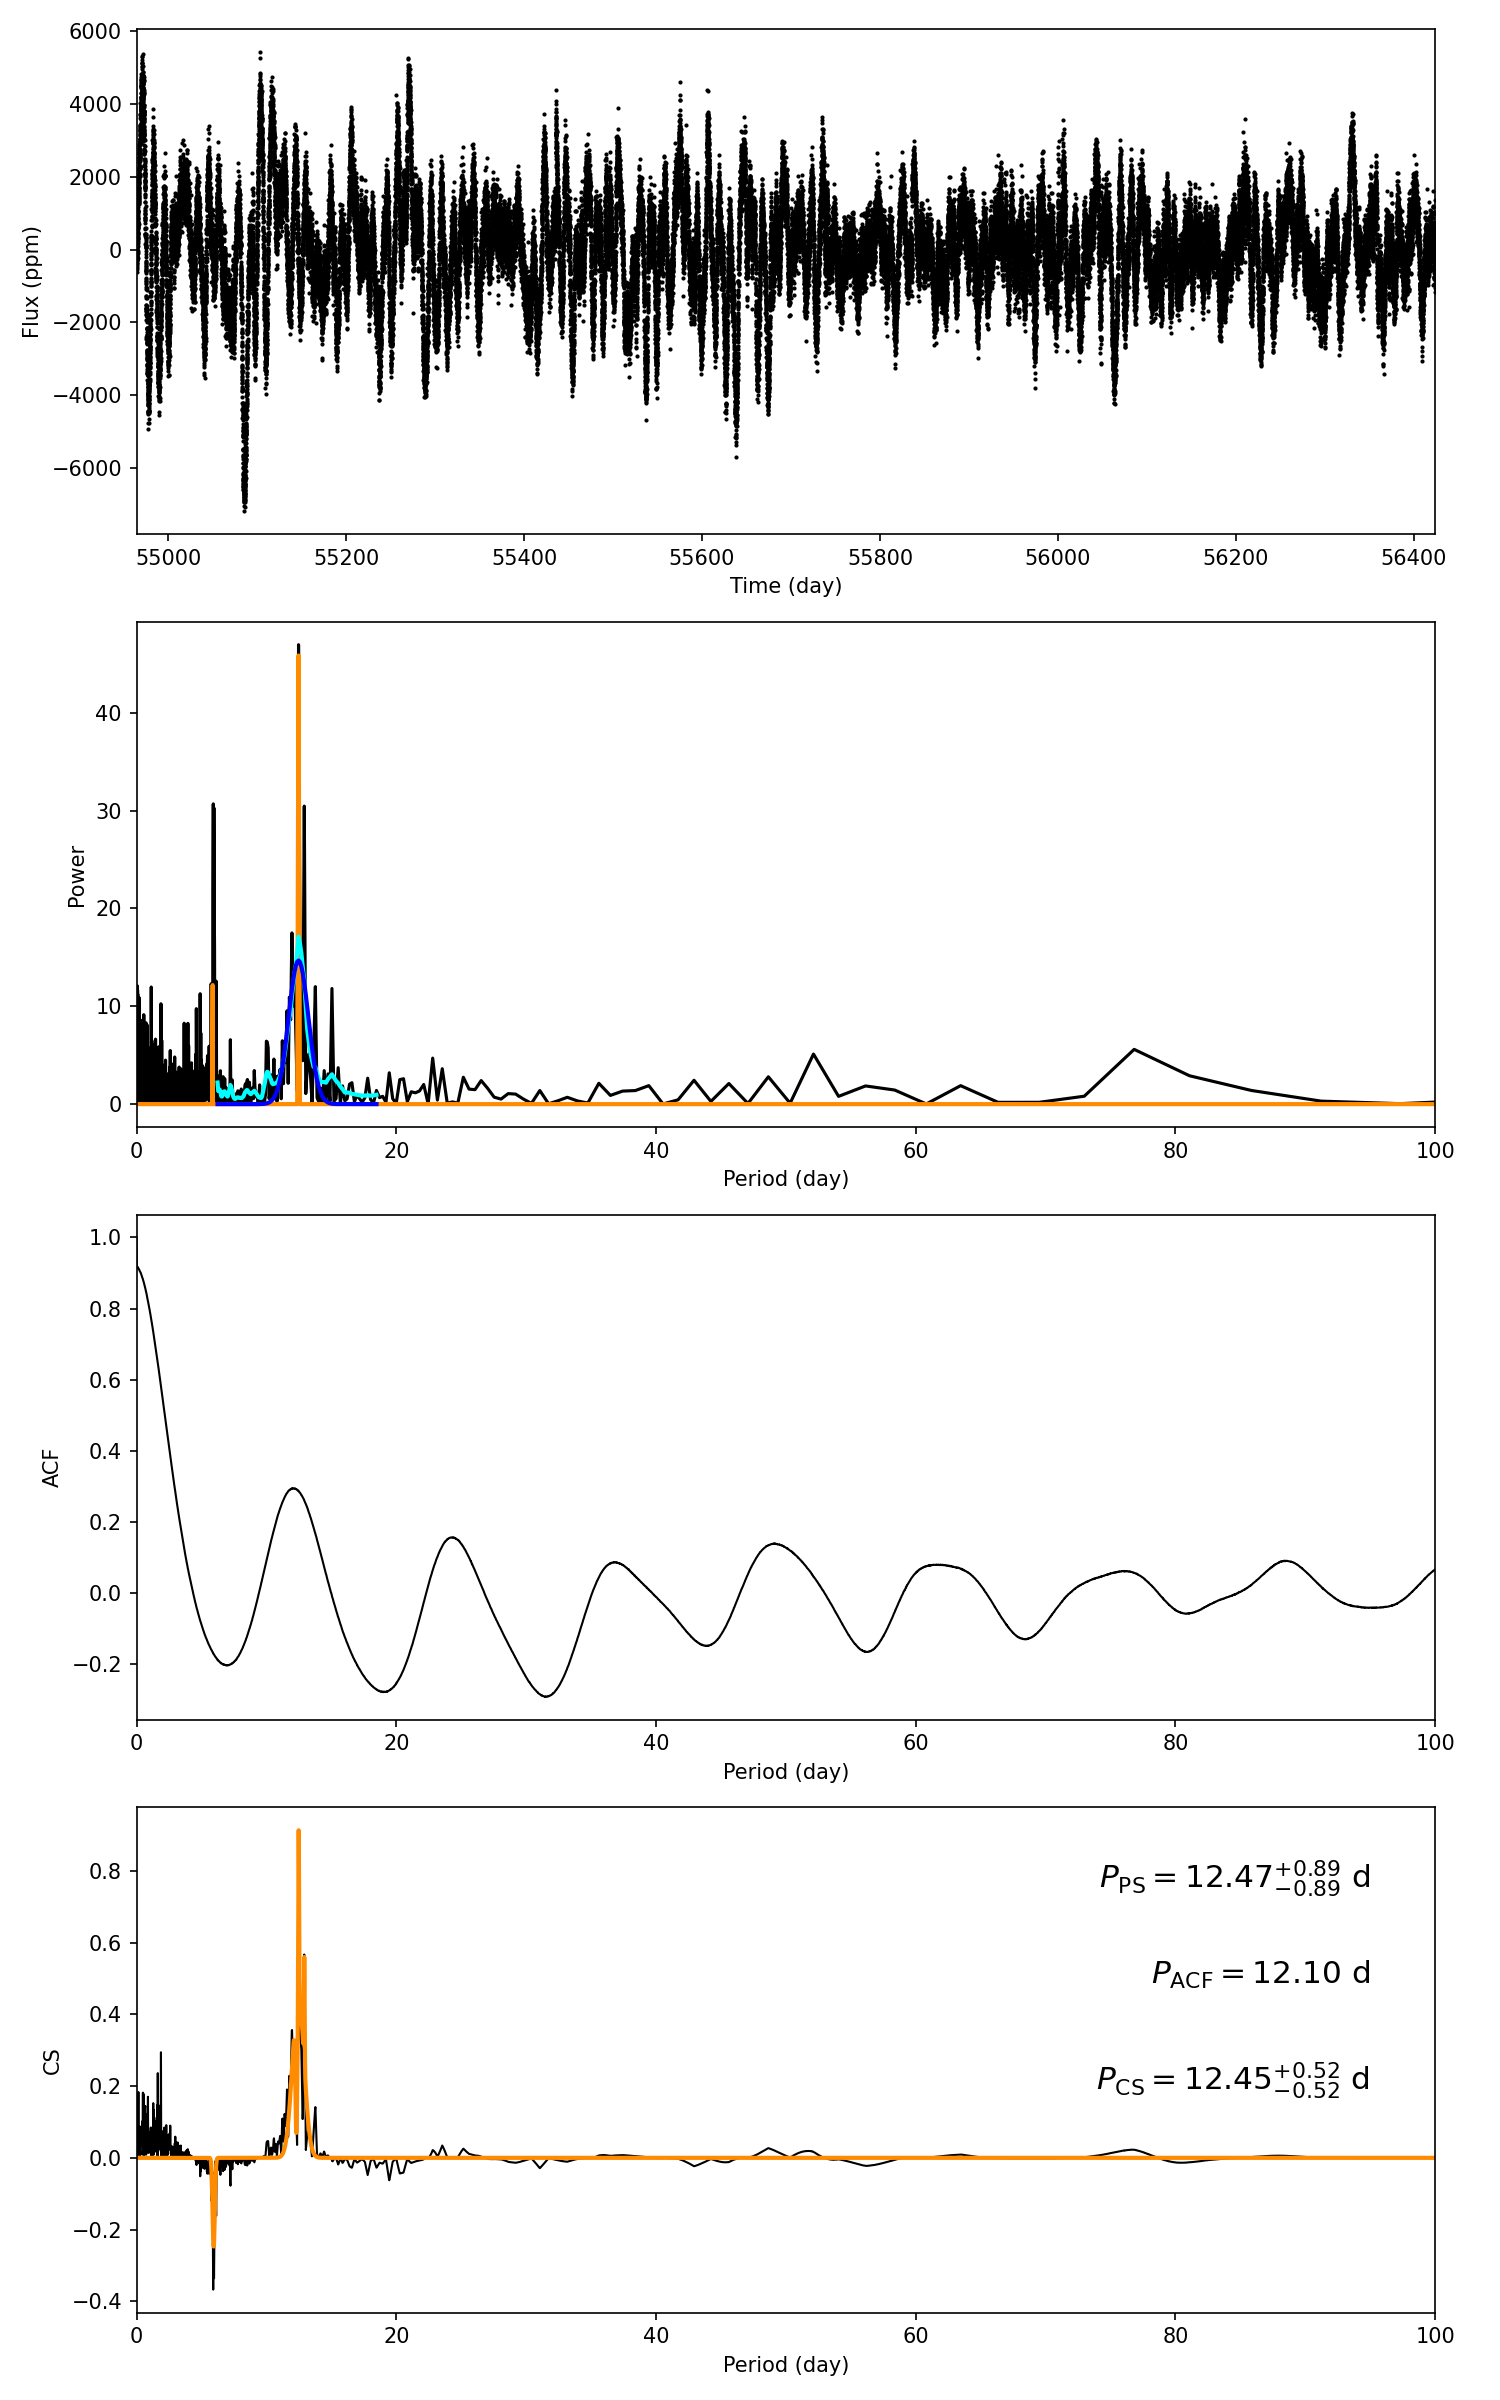

Values plotted in this chart, from the file beside it:
target_id, prot_ps, prot_acf, prot_cs, e_prot_ps, E_prot_ps, e_prot_acf, E_prot_acf, e_prot_cs, E_prot_cs, sph_ps, sph_acf, sph_cs, e_sph_ps, e_sph_acf, e_sph_cs, h_ps, fa_prob_ps, hacf, gacf, hcs
11513396, 12.47, 12.1, 12.45, 0.8941, 0.8941, -1.0, -1.0, 0.5205, 0.5205, 1294, 1306, 1292, 371.2, 400.7, 376.5, 46.96, 4.0278523981460394e-21, 0.5259, 0.2873, 0.9129
